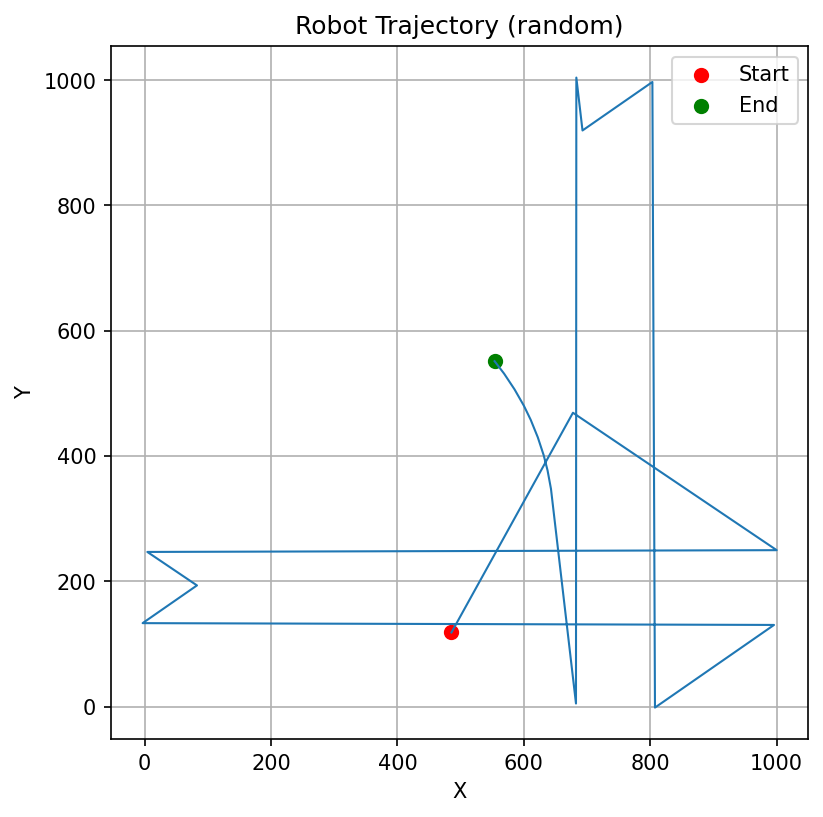

The data file committed next to this chart (first rows):
step, x, y
0, 485.4, 118.4
1, 487.8, 122.8
2, 490.2, 127.2
3, 492.6, 131.5
4, 495, 135.9
5, 497.4, 140.3
6, 499.8, 144.7
7, 502.2, 149.1
8, 504.6, 153.5
9, 507, 157.8
10, 509.4, 162.2
11, 511.8, 166.6
12, 514.2, 171
13, 516.7, 175.4
14, 519.1, 179.8
15, 521.5, 184.1
16, 523.9, 188.5
17, 526.3, 192.9
18, 528.7, 197.3
19, 531.1, 201.7
20, 533.5, 206.1
21, 535.9, 210.5
22, 538.3, 214.8
23, 540.7, 219.2
24, 543.1, 223.6
25, 545.5, 228
26, 547.9, 232.4
27, 550.3, 236.8
28, 552.7, 241.1
29, 555.1, 245.5
30, 557.5, 249.9
31, 559.9, 254.3
32, 562.3, 258.7
33, 564.7, 263.1
34, 567.1, 267.4
35, 569.5, 271.8
36, 571.9, 276.2
37, 574.3, 280.6
38, 576.7, 285
39, 579.2, 289.4
40, 581.6, 293.8
41, 584, 298.1
42, 586.4, 302.5
43, 588.8, 306.9
44, 591.2, 311.3
45, 593.6, 315.7
46, 596, 320.1
47, 598.4, 324.4
48, 600.8, 328.8
49, 603.2, 333.2
50, 605.6, 337.6
51, 608, 342
52, 610.4, 346.4
53, 612.8, 350.8
54, 615.2, 355.1
55, 617.6, 359.5
56, 620, 363.9
57, 622.4, 368.3
58, 624.8, 372.7
59, 627.2, 377.1
... 440 more rows
